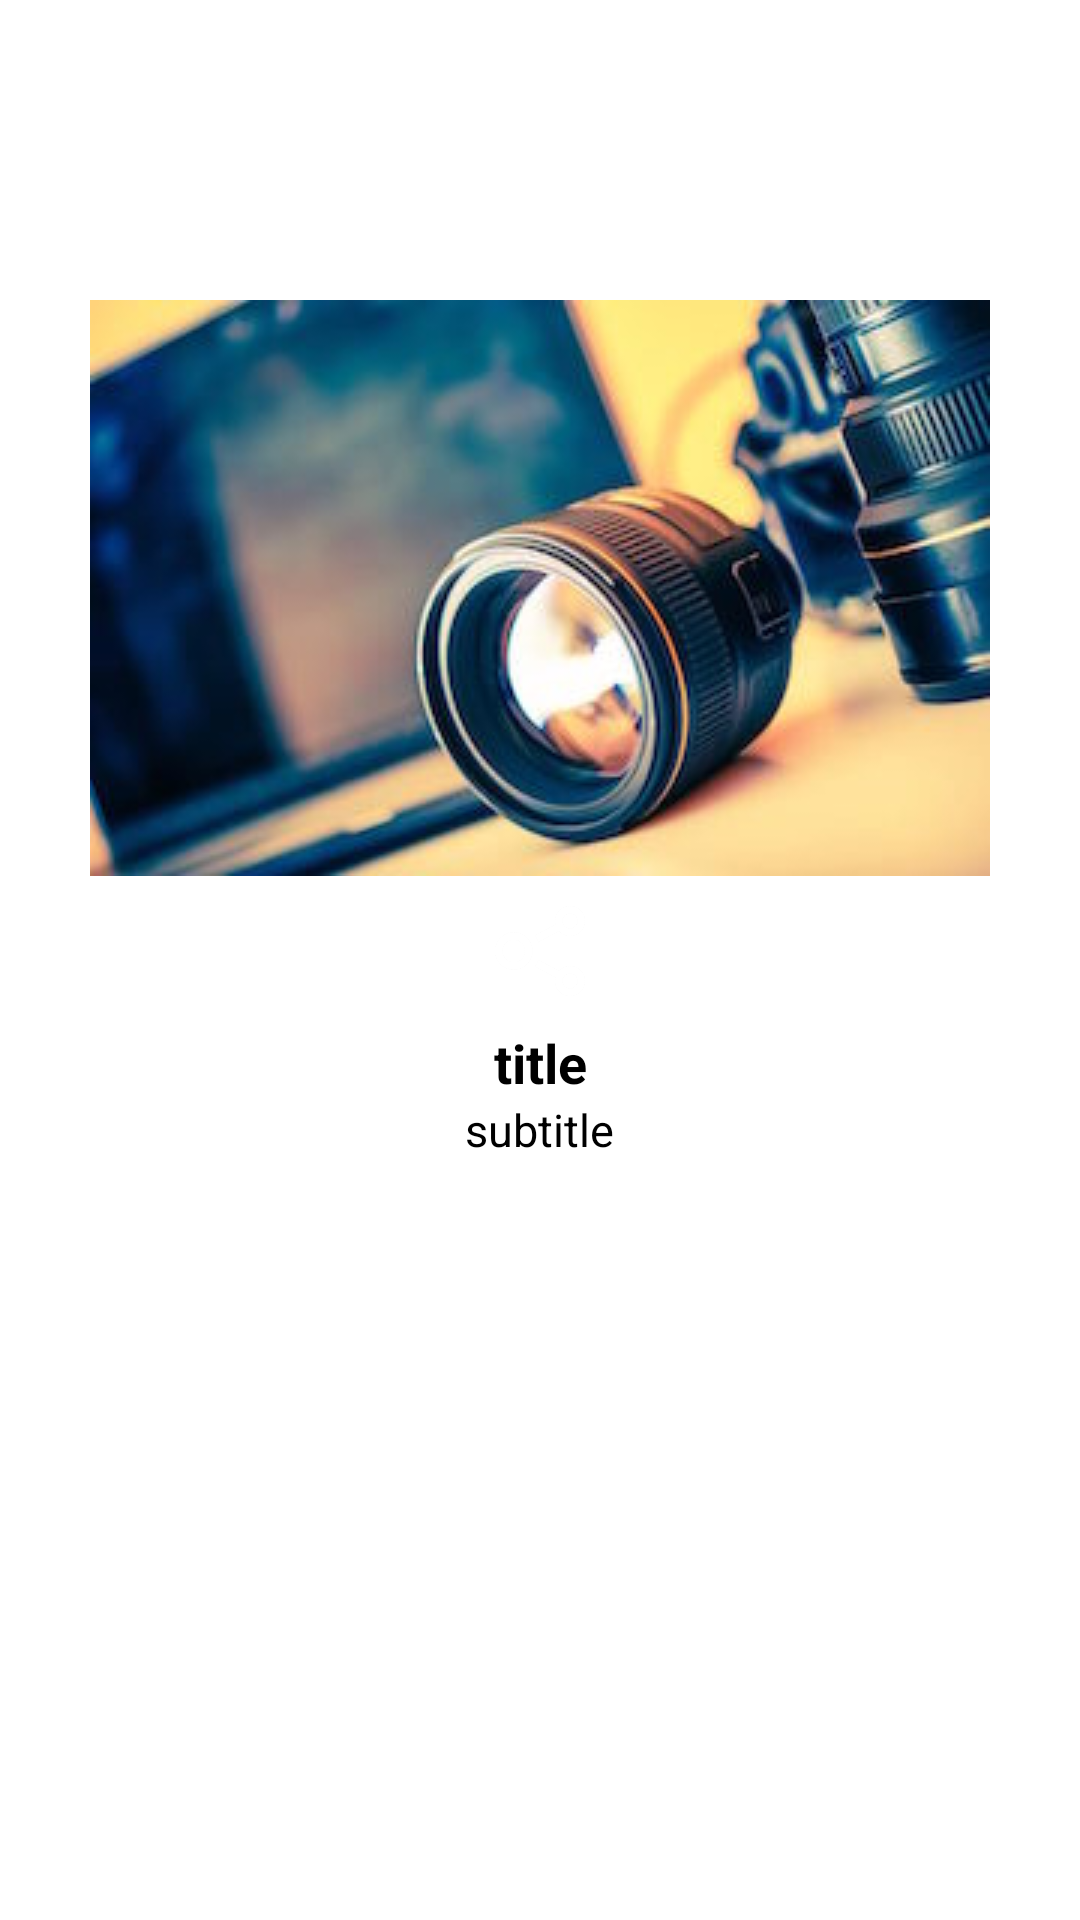

This screen was rendered from an Android layout file. Write that file and the resources it references.
<!-- AndroidManifest.xml: application theme AppTheme -->
<!-- res/layout/slide_layout.xml -->
<?xml version="1.0" encoding="utf-8"?>
<RelativeLayout xmlns:android="http://schemas.android.com/apk/res/android"
    android:orientation="vertical" android:layout_width="match_parent"
    android:layout_height="match_parent"
    android:background="#FFFFFF">


    <ImageView
        android:src="@drawable/photography"
        android:layout_marginTop="100dp"
        android:layout_centerHorizontal="true"
        android:layout_width="wrap_content"
        android:layout_height="wrap_content"
        android:id="@+id/image_view" />

    <TextView
        android:layout_width="match_parent"
        android:layout_height="wrap_content"
        android:layout_below="@+id/contact"
        android:text="title"
        android:id="@+id/caption"
        android:textSize="18sp"
        android:textStyle="bold"
        android:textColor="#000000"
        android:textAlignment="center"
        android:layout_centerHorizontal="true"/>

    <TextView
        android:id="@+id/caption1"
        android:text="subtitle"
        android:layout_below="@id/caption"
        android:layout_width="wrap_content"
        android:layout_height="wrap_content"
        android:textColor="#000000"
        android:textSize="15sp"
        android:layout_centerHorizontal="true"/>

    <TextView
        android:id="@+id/caption12"
        android:layout_below="@id/caption1"
        android:layout_width="wrap_content"
        android:layout_height="wrap_content"
        android:textColor="#000000"
        android:textSize="15sp"
        android:layout_centerHorizontal="true"/>
    <ImageView
        android:layout_width="30dp"
        android:layout_height="50dp"
        android:src="@drawable/email"
        android:layout_marginLeft="40dp"
        android:layout_below="@id/image_view"
        android:id="@id/contact"
        android:onClick="contact"/>

    <ImageView
        android:layout_width="30dp"
        android:layout_height="50dp"
        android:src="@drawable/sharebutton"
        android:layout_centerInParent="true"
        android:layout_below="@id/image_view"
        android:id="@+id/share"
        android:onClick="share"/>

    <ImageView
        android:layout_width="30dp"
        android:layout_height="50dp"
        android:src="@drawable/earthbutton"
        android:layout_below="@id/image_view"
        android:layout_alignParentRight="true"
        android:layout_marginRight="40dp"
        android:id="@+id/website"
        android:onClick="website"/>
</RelativeLayout>
<!-- resources referenced by this layout -->
<resources>
  <!-- drawable photography: jpg bitmap (drawable, 16115 bytes) -->
  <!-- drawable sharebutton: png bitmap (drawable, 6068 bytes) -->
  <style name="AppTheme" parent="Theme.AppCompat.NoActionBar">
          
          <item name="colorPrimary">@color/colorPrimary</item>
          <item name="colorPrimaryDark">@color/colorPrimaryDark</item>
          <item name="colorAccent">@color/colorAccent</item>
      </style>
  <!-- not gathered from this repository: default colours our renderer supplied (Android Studio template values) -->
  <color name="colorPrimary">#FF6200EE</color>
  <color name="colorPrimaryDark">#FF3700B3</color>
  <color name="colorAccent">#FF03DAC5</color>
</resources>
